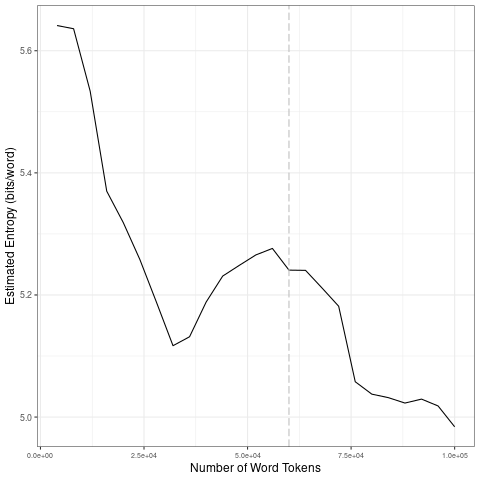

Data behind this chart, as committed beside it:
file, entropy.Corpus.Size, entropy.Entropy, sd.Corpus.Size, sd.SD
data/en_by_emotion/9_tokens_1-gram.txt, 4000, 5.641, 20000, 0.1496
data/en_by_emotion/9_tokens_1-gram.txt, 8000, 5.636, 40000, 0.0559
data/en_by_emotion/9_tokens_1-gram.txt, 12000, 5.534, 60000, 0.01839
data/en_by_emotion/9_tokens_1-gram.txt, 16000, 5.37, 80000, 0.09212
data/en_by_emotion/9_tokens_1-gram.txt, 20000, 5.318, 1e+05, 0.01932
data/en_by_emotion/9_tokens_1-gram.txt, 24000, 5.258, 20000, 0.1496
data/en_by_emotion/9_tokens_1-gram.txt, 28000, 5.188, 40000, 0.0559
data/en_by_emotion/9_tokens_1-gram.txt, 32000, 5.117, 60000, 0.01839
data/en_by_emotion/9_tokens_1-gram.txt, 36000, 5.132, 80000, 0.09212
data/en_by_emotion/9_tokens_1-gram.txt, 40000, 5.188, 1e+05, 0.01932
data/en_by_emotion/9_tokens_1-gram.txt, 44000, 5.231, 20000, 0.1496
data/en_by_emotion/9_tokens_1-gram.txt, 48000, 5.248, 40000, 0.0559
data/en_by_emotion/9_tokens_1-gram.txt, 52000, 5.266, 60000, 0.01839
data/en_by_emotion/9_tokens_1-gram.txt, 56000, 5.276, 80000, 0.09212
data/en_by_emotion/9_tokens_1-gram.txt, 60000, 5.241, 1e+05, 0.01932
data/en_by_emotion/9_tokens_1-gram.txt, 64000, 5.24, 20000, 0.1496
data/en_by_emotion/9_tokens_1-gram.txt, 68000, 5.211, 40000, 0.0559
data/en_by_emotion/9_tokens_1-gram.txt, 72000, 5.182, 60000, 0.01839
data/en_by_emotion/9_tokens_1-gram.txt, 76000, 5.058, 80000, 0.09212
data/en_by_emotion/9_tokens_1-gram.txt, 80000, 5.038, 1e+05, 0.01932
data/en_by_emotion/9_tokens_1-gram.txt, 84000, 5.032, 20000, 0.1496
data/en_by_emotion/9_tokens_1-gram.txt, 88000, 5.023, 40000, 0.0559
data/en_by_emotion/9_tokens_1-gram.txt, 92000, 5.029, 60000, 0.01839
data/en_by_emotion/9_tokens_1-gram.txt, 96000, 5.018, 80000, 0.09212
data/en_by_emotion/9_tokens_1-gram.txt, 1e+05, 4.984, 1e+05, 0.01932
